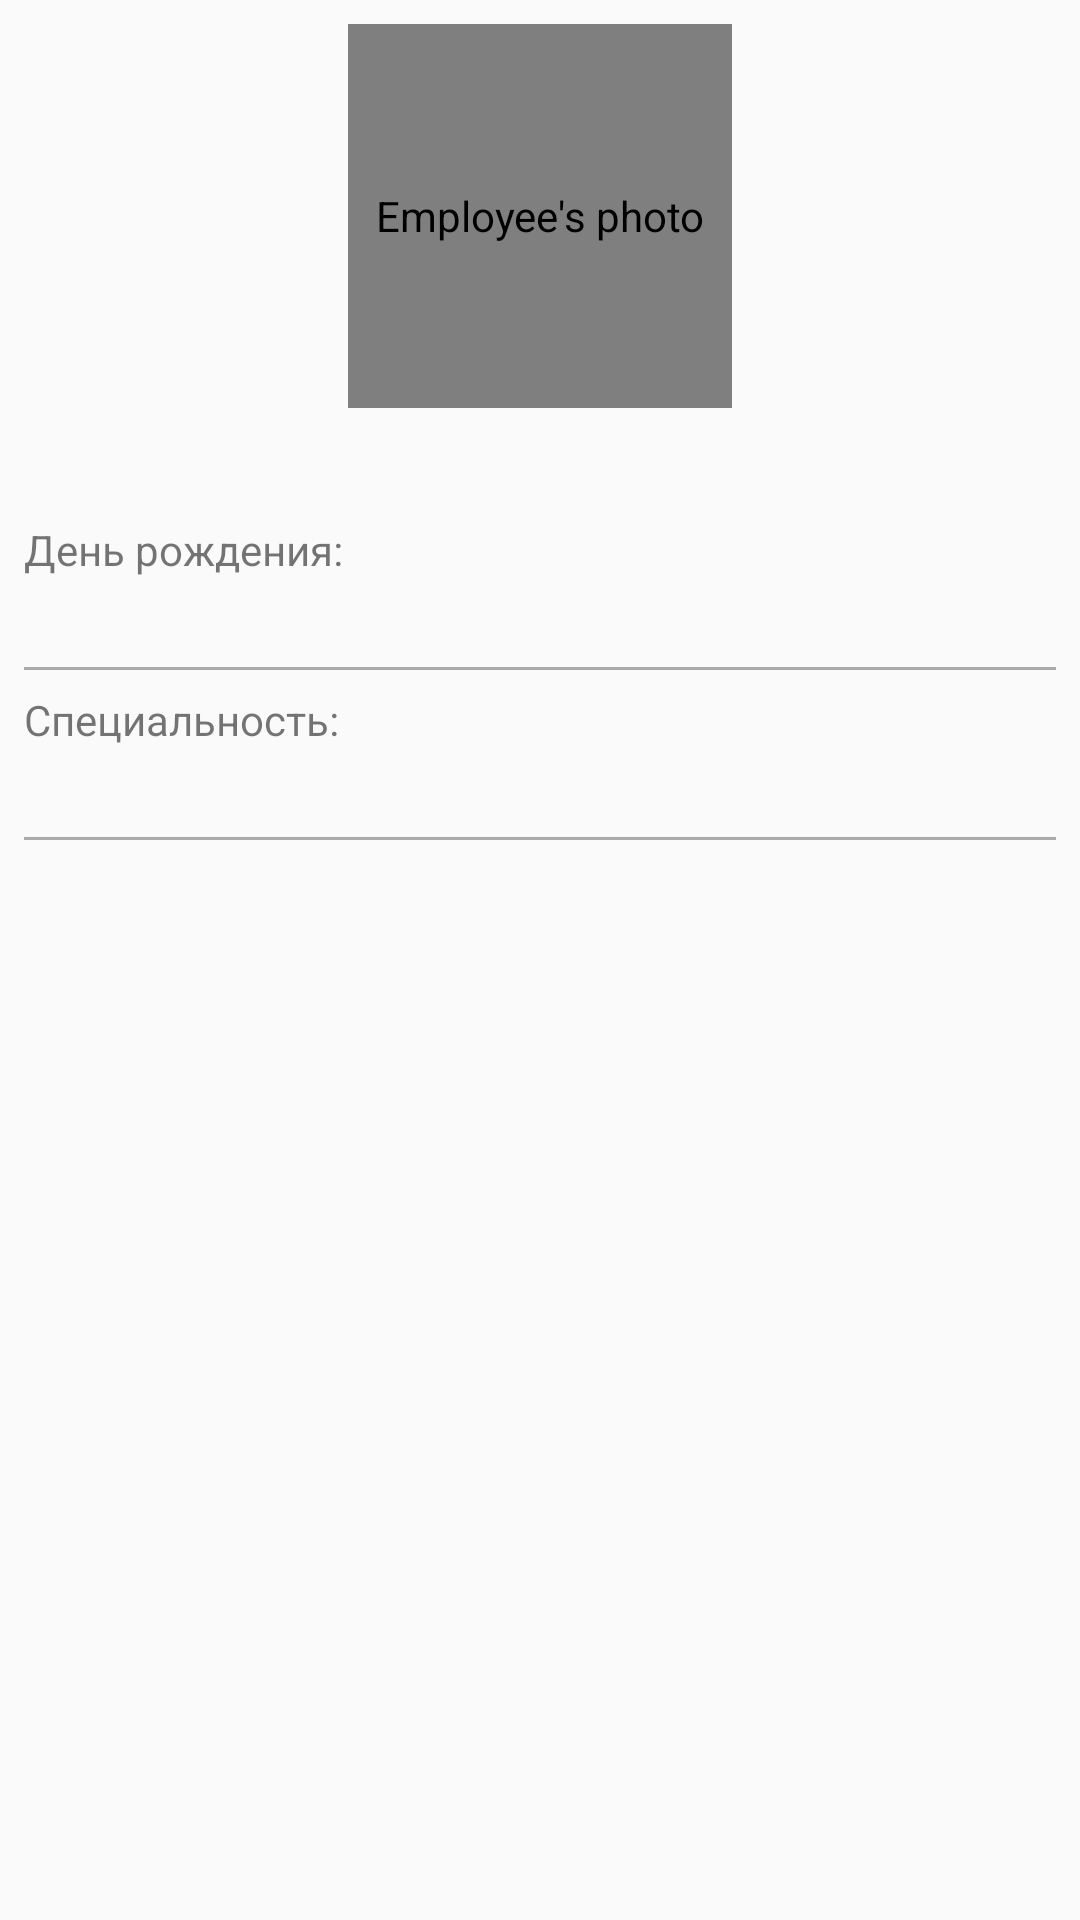

Produce the Android XML layout that renders to this screen, including the resource entries it uses.
<!-- AndroidManifest.xml: application theme AppTheme -->
<!-- res/layout/activity_employee_details.xml -->
<?xml version="1.0" encoding="utf-8"?>
<androidx.constraintlayout.widget.ConstraintLayout xmlns:android="http://schemas.android.com/apk/res/android"
    xmlns:app="http://schemas.android.com/apk/res-auto"
    xmlns:tools="http://schemas.android.com/tools"
    android:layout_width="match_parent"
    android:layout_height="match_parent"
    tools:context=".screens.detailed_screen.EmployeeDetailsActivity">

    <com.github.siyamed.shapeimageview.CircularImageView
        android:id="@+id/imageViewAvatar"
        android:layout_width="128dp"
        android:layout_height="128dp"
        android:layout_margin="8dp"
        app:layout_constraintEnd_toEndOf="parent"
        app:layout_constraintStart_toStartOf="parent"
        app:layout_constraintTop_toTopOf="parent"
        tools:src="@tools:sample/avatars"
        android:contentDescription="@string/employee_photo_description"/>
    <View
        android:layout_width="match_parent"
        android:layout_height="1dp"
        app:layout_constraintTop_toBottomOf="@+id/textViewBirthday"
        android:layout_marginLeft="8dp"
        android:layout_marginRight="8dp"
        android:background="@android:color/darker_gray"/>
    <View
        android:layout_width="match_parent"
        android:layout_height="1dp"
        app:layout_constraintTop_toBottomOf="@+id/textViewSpecialty"
        android:layout_marginLeft="8dp"
        android:layout_marginRight="8dp"
        android:background="@android:color/darker_gray"/>
    <TextView
        android:id="@+id/textViewFullName"
        android:layout_width="wrap_content"
        android:layout_height="wrap_content"
        style="@style/TextViewStyle"
        app:layout_constraintEnd_toEndOf="parent"
        app:layout_constraintStart_toStartOf="parent"
        app:layout_constraintTop_toBottomOf="@+id/imageViewAvatar" />

    <TextView
        android:id="@+id/textViewBirthdayLabel"
        android:layout_width="wrap_content"
        android:layout_height="wrap_content"
        android:text="@string/birthday_label"
        android:layout_margin="8dp"
        app:layout_constraintStart_toStartOf="parent"
        app:layout_constraintTop_toBottomOf="@+id/textViewFullName" />

    <TextView
        android:id="@+id/textViewBirthday"
        style="@style/TextViewStyle"
        android:layout_width="wrap_content"
        android:layout_height="wrap_content"
        app:layout_constraintStart_toStartOf="parent"
        app:layout_constraintTop_toBottomOf="@+id/textViewBirthdayLabel" />

    <TextView
        android:id="@+id/textViewSpecialtyLabel"
        android:layout_margin="8dp"
        android:layout_width="wrap_content"
        android:layout_height="wrap_content"
        android:text="@string/specialty_label"
        app:layout_constraintStart_toStartOf="parent"
        app:layout_constraintTop_toBottomOf="@+id/textViewBirthday" />

    <TextView
        android:id="@+id/textViewSpecialty"
        android:layout_width="wrap_content"
        android:layout_height="wrap_content"
        style="@style/TextViewStyle"
        app:layout_constraintStart_toStartOf="parent"
        app:layout_constraintTop_toBottomOf="@+id/textViewSpecialtyLabel" />

</androidx.constraintlayout.widget.ConstraintLayout>
<!-- resources referenced by this layout -->
<resources>
  <string name="birthday_label">День рождения:</string>
  <string name="employee_photo_description">Employee\'s photo</string>
  <string name="specialty_label">Специальность:</string>
  <style name="TextViewStyle">
          <item name="android:layout_margin">8dp</item>
          <item name="android:textSize">16sp</item>
          <item name="android:textColor">#000000</item>
      </style>
  <style name="AppTheme" parent="Theme.AppCompat.Light.DarkActionBar">
          
          <item name="colorPrimary">@color/colorPrimary</item>
          <item name="colorPrimaryDark">@color/colorPrimaryDark</item>
          <item name="colorAccent">@color/colorAccent</item>
      </style>
  <!-- not gathered from this repository: default colours our renderer supplied (Android Studio template values) -->
  <color name="colorPrimary">#FF6200EE</color>
  <color name="colorPrimaryDark">#FF3700B3</color>
  <color name="colorAccent">#FF03DAC5</color>
</resources>
